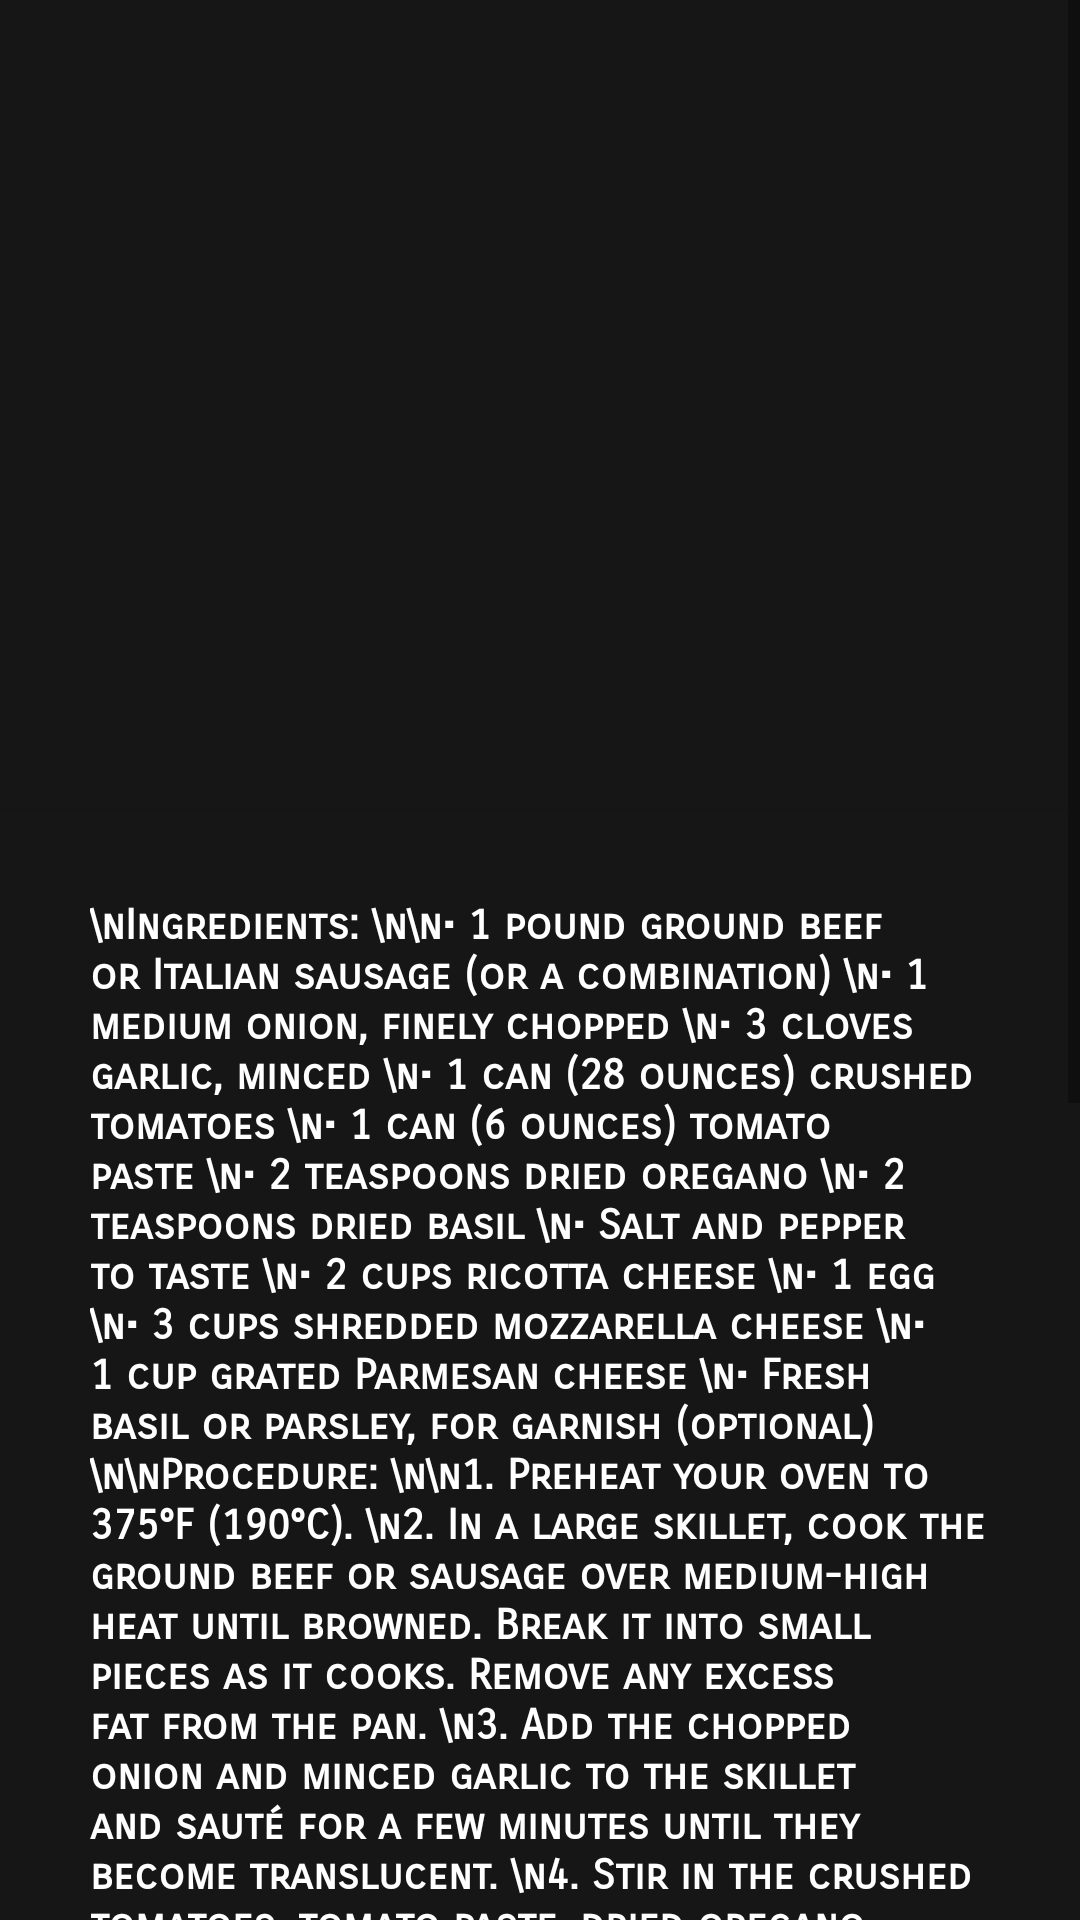

Write the Android layout XML for this screen, with the resource values it uses.
<!-- AndroidManifest.xml: application theme Theme.FoodVidhaana -->
<!-- res/layout/fragment_lasagna.xml -->
<?xml version="1.0" encoding="utf-8"?>
<ScrollView xmlns:android="http://schemas.android.com/apk/res/android"
    xmlns:app="http://schemas.android.com/apk/res-auto"
    android:id="@+id/LasagnaInstructionBox"
    android:layout_width="match_parent"
    android:layout_height="match_parent">

    <LinearLayout
        android:id="@+id/LasagnaLayout"
        android:layout_width="match_parent"
        android:layout_height="1000dp"
        android:background="#171616"
        android:orientation="vertical">

        <ImageView
            android:id="@+id/LasagnaImgBox"
            android:layout_width="match_parent"
            android:layout_height="250dp"
            android:layout_margin="10dp"
            android:scaleType="centerCrop"
            android:src="@drawable/lasagna" />

        <androidx.cardview.widget.CardView
            android:layout_width="match_parent"
            android:layout_height="wrap_content"
            android:background="#171616"
            app:cardBackgroundColor="#171616">

            <TextView
                android:layout_width="match_parent"
                android:layout_height="wrap_content"
                android:layout_margin="10dp"
                android:background="#171616"
                android:bufferType="spannable"
                android:fontFamily="sans-serif-smallcaps"
                android:padding="20dp"
                android:text="\nIngredients:
\n\n• 1 pound ground beef or Italian sausage (or a combination)
\n• 1 medium onion, finely chopped
\n• 3 cloves garlic, minced
\n• 1 can (28 ounces) crushed tomatoes
\n• 1 can (6 ounces) tomato paste
\n• 2 teaspoons dried oregano
\n• 2 teaspoons dried basil
\n• Salt and pepper to taste
\n• 2 cups ricotta cheese
\n• 1 egg
\n• 3 cups shredded mozzarella cheese
\n• 1 cup grated Parmesan cheese
\n• Fresh basil or parsley, for garnish (optional)
\n\nProcedure:
\n\n1. Preheat your oven to 375°F (190°C).
\n2. In a large skillet, cook the ground beef or sausage over medium-high heat until browned. Break it into small pieces as it cooks. Remove any excess fat from the pan.
\n3. Add the chopped onion and minced garlic to the skillet and sauté for a few minutes until they become translucent.
\n4. Stir in the crushed tomatoes, tomato paste, dried oregano, dried basil, salt, and pepper. Simmer the sauce for about 15-20 minutes, stirring occasionally.
\n5. In a separate bowl, mix the ricotta cheese with one beaten egg.
\n6. To assemble the lasagna, spread a small amount of the meat sauce in the bottom of a 9x13-inch baking dish to prevent sticking.
\n7. Place three lasagna noodles on top of the sauce.
\n8. Spread a layer of the ricotta mixture over the noodles, followed by a layer of the meat sauce and a layer of mozzarella and Parmesan cheese.
\n9. Repeat the layering process with noodles, ricotta, meat sauce, and cheese. You should have about three layers in total.
\n10. Cover the baking dish with aluminum foil and bake for about 25-30 minutes.
\n11. Remove the foil and bake for an additional 10-15 minutes until the lasagna is bubbly and the cheese is golden brown.
\n12. Let the lasagna rest for about 10 minutes before serving. This helps the layers set, making it easier to cut.
\n13. Garnish with fresh basil or parsley, if desired, before serving.
\n\n\nThis recipe should provide enough lasagna for 5 members. "
                android:textColor="#FFFFFF"
                android:textStyle="bold"
                app:drawableTintMode="src_in" />

        </androidx.cardview.widget.CardView>
    </LinearLayout>

</ScrollView>
<!-- resources referenced by this layout -->
<resources>
  <style name="Theme.FoodVidhaana" parent="Theme.MaterialComponents.DayNight.DarkActionBar">
          
          <item name="colorPrimary">@color/purple_500</item>
          <item name="colorPrimaryVariant">@color/purple_700</item>
          <item name="colorOnPrimary">@color/white</item>
          
          <item name="colorSecondary">@color/teal_200</item>
          <item name="colorSecondaryVariant">@color/teal_700</item>
          <item name="colorOnSecondary">@color/black</item>
          
          <item name="android:statusBarColor">?attr/colorPrimaryVariant</item>
          
      </style>
  <color name="purple_500">#FF6200EE</color>
  <color name="purple_700">#FF3700B3</color>
  <color name="white">#FFFFFFFF</color>
  <color name="teal_200">#FF03DAC5</color>
  <color name="teal_700">#FF018786</color>
  <color name="black">#FF000000</color>
</resources>
